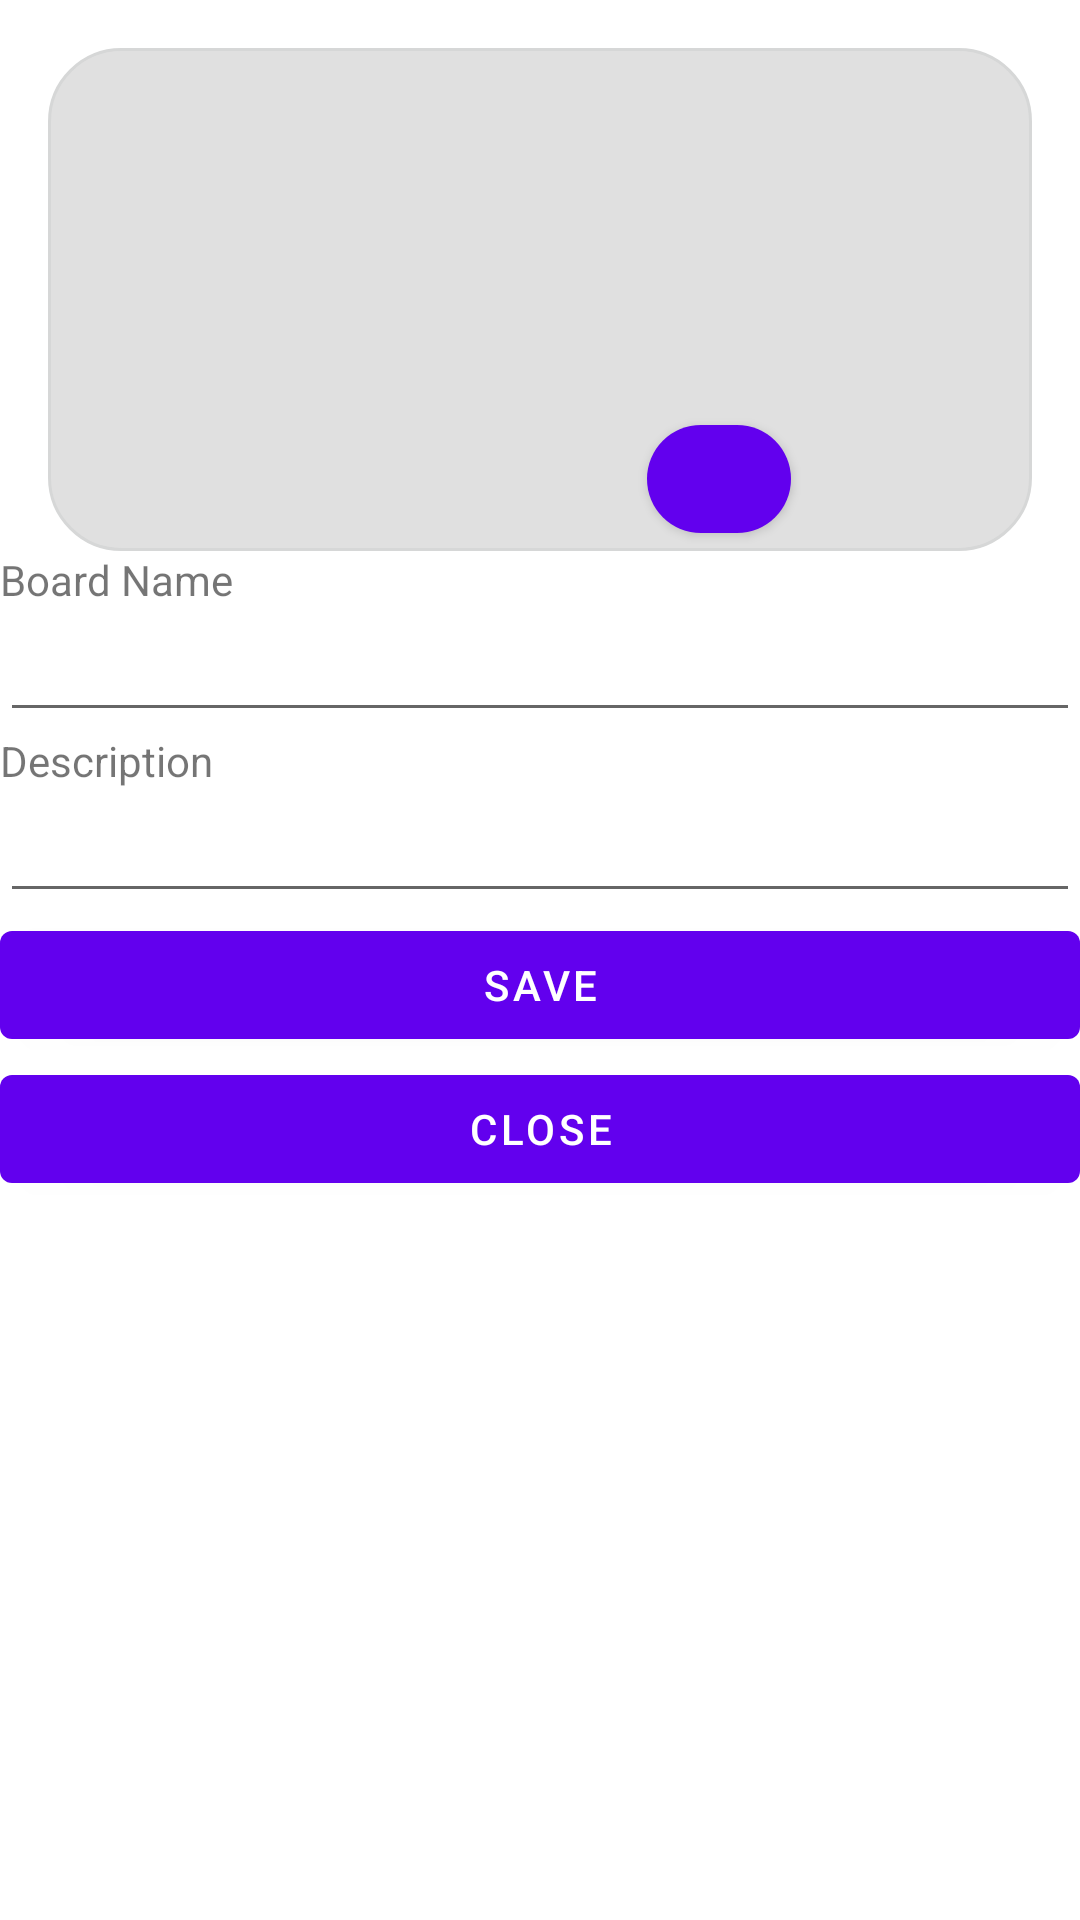

Android layout source for this screen:
<!-- AndroidManifest.xml: activity theme Theme.MaterialComponents.DayNight.NoActionBar -->
<!-- res/layout/activity_display_board_info.xml -->
<?xml version="1.0" encoding="utf-8"?>
<LinearLayout xmlns:android="http://schemas.android.com/apk/res/android"
    xmlns:app="http://schemas.android.com/apk/res-auto"
    android:layout_width="match_parent"
    android:layout_height="match_parent"
    android:orientation="vertical">

    <androidx.constraintlayout.widget.ConstraintLayout
        android:layout_width="match_parent"
        android:layout_height="wrap_content"
        android:layout_marginStart="16dp"
        android:layout_marginTop="16dp"
        android:layout_marginEnd="16dp"
        android:background="@drawable/profile_image_background"
        android:paddingTop="24dp">

        <ImageView
            android:id="@+id/board_picture"
            android:layout_width="120dp"
            android:layout_height="120dp"
            android:contentDescription="@string/profile_picture_content_desc"
            app:layout_constraintEnd_toEndOf="parent"
            app:layout_constraintStart_toStartOf="parent"
            app:layout_constraintTop_toTopOf="parent" />

        <com.google.android.material.button.MaterialButton
            android:id="@+id/board_picture_change_picture_button"
            style="@style/Widget.MaterialComponents.Button.Icon"
            android:layout_width="48dp"
            android:layout_height="48dp"
            android:layout_marginEnd="-24dp"
            android:layout_marginBottom="-24dp"
            app:cornerRadius="24dp"
            app:icon="@drawable/ic_outline_photo_camera_24"
            app:iconPadding="0dp"
            app:iconSize="24dp"
            app:layout_constraintBottom_toBottomOf="@+id/board_picture"
            app:layout_constraintEnd_toEndOf="@+id/board_picture" />
    </androidx.constraintlayout.widget.ConstraintLayout>

    <TextView
        android:id="@+id/textView1"
        android:layout_width="match_parent"
        android:layout_height="wrap_content"
        android:text="@string/create_board_name" />

    <EditText
        android:id="@+id/board_info_name_input"
        android:layout_width="match_parent"
        android:layout_height="wrap_content"
        android:ems="10"
        android:inputType="text" />

    <TextView
        android:id="@+id/textView2"
        android:layout_width="match_parent"
        android:layout_height="wrap_content"
        android:text="@string/create_board_description" />

    <EditText
        android:id="@+id/board_info_description_input"
        android:layout_width="match_parent"
        android:layout_height="wrap_content"
        android:ems="10"
        android:inputType="text" />

    <Button
        android:id="@+id/save_board_info_button"
        android:layout_width="match_parent"
        android:layout_height="wrap_content"
        android:text="Save"
        />

    <Button
        android:id="@+id/close_board_info_button"
        android:layout_width="match_parent"
        android:layout_height="wrap_content"
        android:text="Close"
        />

</LinearLayout>
<!-- resources referenced by this layout -->
<resources>
  <!-- drawable profile_image_background (drawable) -->
  <?xml version="1.0" encoding="utf-8"?>
  <shape xmlns:android="http://schemas.android.com/apk/res/android">
      <solid android:color="?attr/colorControlHighlight"/>
      <stroke android:width="1dp" android:color="?attr/colorButtonNormal" />
      <corners android:radius="24dp"/>
      <padding android:left="0dp" android:top="0dp" android:right="0dp" android:bottom="0dp" />
  </shape>
  <string name="create_board_description">Description</string>
  <string name="create_board_name">Board Name</string>
  <string name="profile_picture_content_desc">Your profile picture</string>
</resources>
